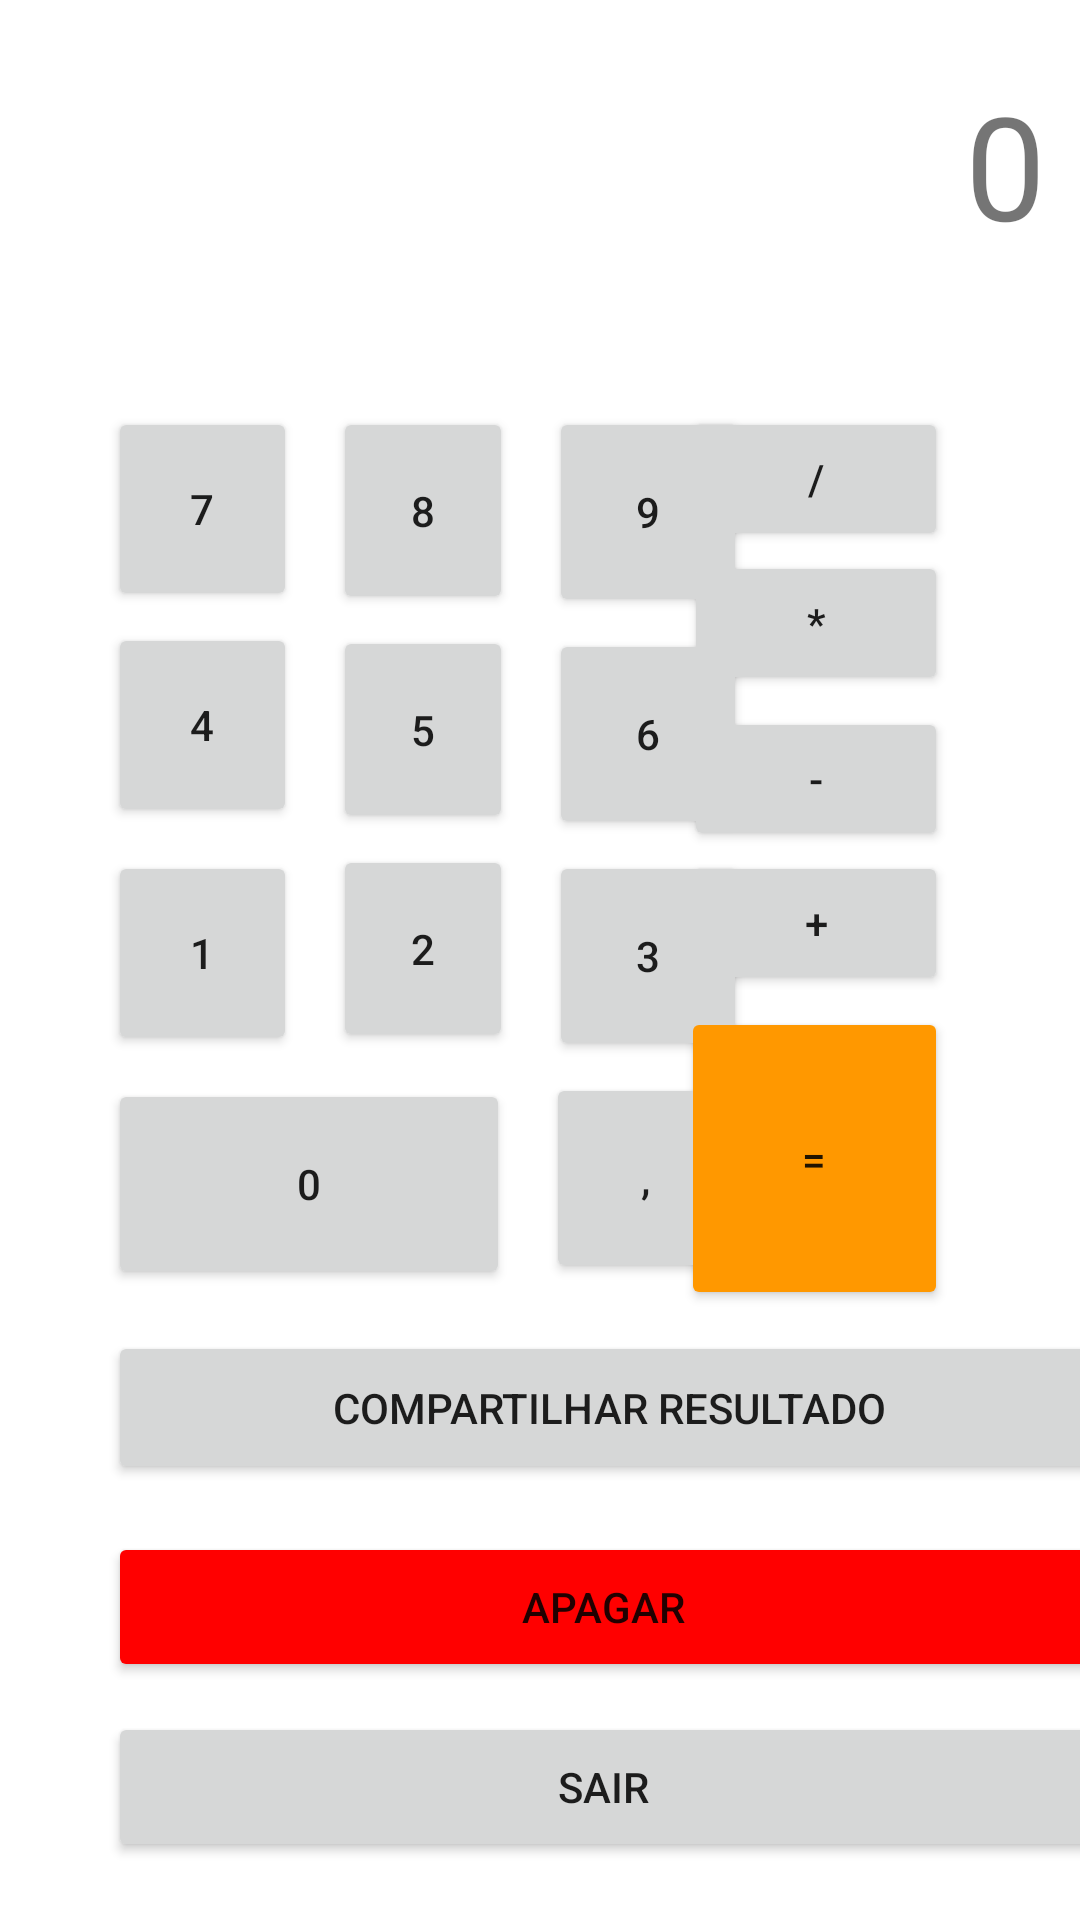

Write the Android layout XML for this screen, with the resource values it uses.
<!-- AndroidManifest.xml: application theme Theme.CalculadoraDroid -->
<!-- res/layout/activity_main.xml -->
<?xml version="1.0" encoding="utf-8"?>
<androidx.constraintlayout.widget.ConstraintLayout xmlns:android="http://schemas.android.com/apk/res/android"
    xmlns:app="http://schemas.android.com/apk/res-auto"
    xmlns:tools="http://schemas.android.com/tools"
    android:layout_width="match_parent"
    android:layout_height="match_parent"
    tools:context=".MainActivity">

    <TextView
        android:id="@+id/txtRes"
        android:layout_width="337dp"
        android:layout_height="65dp"
        android:layout_marginBottom="8dp"
        android:clickable="false"
        android:text="0"
        android:textAlignment="textEnd"
        android:textSize="48sp"
        app:layout_constraintBottom_toBottomOf="parent"
        app:layout_constraintEnd_toEndOf="parent"
        app:layout_constraintLeft_toLeftOf="parent"
        app:layout_constraintRight_toRightOf="parent"
        app:layout_constraintStart_toStartOf="parent"
        app:layout_constraintTop_toTopOf="parent"
        app:layout_constraintVertical_bias="0.04000002" />

    <Button
        android:id="@+id/btn6"
        android:layout_width="66dp"
        android:layout_height="70dp"
        android:layout_marginStart="12dp"
        android:layout_marginTop="4dp"
        android:text="6"
        app:layout_constraintStart_toEndOf="@+id/btn5"
        app:layout_constraintTop_toBottomOf="@+id/btn9" />

    <Button
        android:id="@+id/btn9"
        android:layout_width="66dp"
        android:layout_height="70dp"
        android:layout_marginStart="12dp"
        android:layout_marginTop="48dp"
        android:text="9"
        app:layout_constraintStart_toEndOf="@+id/btn8"
        app:layout_constraintTop_toBottomOf="@+id/txtRes" />

    <Button
        android:id="@+id/btndec"
        android:layout_width="66dp"
        android:layout_height="70dp"
        android:layout_marginStart="12dp"
        android:layout_marginTop="4dp"
        android:text=","
        app:layout_constraintStart_toEndOf="@+id/btn0"
        app:layout_constraintTop_toBottomOf="@+id/btn3" />

    <Button
        android:id="@+id/btn3"
        android:layout_width="66dp"
        android:layout_height="70dp"
        android:layout_marginStart="12dp"
        android:layout_marginTop="4dp"
        android:text="3"
        app:layout_constraintStart_toEndOf="@+id/btn2"
        app:layout_constraintTop_toBottomOf="@+id/btn6" />

    <Button
        android:id="@+id/btnsair"
        android:layout_width="330dp"
        android:layout_height="50dp"
        android:layout_marginStart="36dp"
        android:layout_marginTop="76dp"
        android:text="Sair"
        app:layout_constraintStart_toStartOf="parent"
        app:layout_constraintTop_toBottomOf="@+id/btncomp" />

    <Button
        android:id="@+id/btn2"
        android:layout_width="60dp"
        android:layout_height="69dp"
        android:layout_marginStart="12dp"
        android:layout_marginTop="4dp"
        android:text="2"
        app:layout_constraintStart_toEndOf="@+id/btn1"
        app:layout_constraintTop_toBottomOf="@+id/btn5" />

    <Button
        android:id="@+id/btnlimp"
        android:layout_width="330dp"
        android:layout_height="50dp"
        android:layout_marginStart="36dp"
        android:layout_marginTop="16dp"
        android:backgroundTint="#FF0000"
        android:text="Apagar"
        app:layout_constraintStart_toStartOf="parent"
        app:layout_constraintTop_toBottomOf="@+id/btncomp" />

    <Button
        android:id="@+id/btndiv"
        android:layout_width="wrap_content"
        android:layout_height="wrap_content"
        android:layout_marginTop="48dp"
        android:layout_marginEnd="44dp"
        android:text="/"
        app:layout_constraintEnd_toEndOf="parent"
        app:layout_constraintTop_toBottomOf="@+id/txtRes" />

    <Button
        android:id="@+id/btn5"
        android:layout_width="60dp"
        android:layout_height="69dp"
        android:layout_marginStart="12dp"
        android:layout_marginTop="4dp"
        android:text="5"
        app:layout_constraintStart_toEndOf="@+id/btn4"
        app:layout_constraintTop_toBottomOf="@+id/btn8" />

    <Button
        android:id="@+id/btn7"
        android:layout_width="63dp"
        android:layout_height="68dp"
        android:layout_marginStart="36dp"
        android:layout_marginTop="48dp"
        android:text="7"
        app:layout_constraintStart_toStartOf="parent"
        app:layout_constraintTop_toBottomOf="@+id/txtRes" />

    <Button
        android:id="@+id/btn0"
        android:layout_width="134dp"
        android:layout_height="70dp"
        android:layout_marginStart="36dp"
        android:layout_marginTop="8dp"
        android:text="0"
        app:layout_constraintStart_toStartOf="parent"
        app:layout_constraintTop_toBottomOf="@+id/btn1" />

    <Button
        android:id="@+id/btn4"
        android:layout_width="63dp"
        android:layout_height="68dp"
        android:layout_marginStart="36dp"
        android:layout_marginTop="4dp"
        android:text="4"
        app:layout_constraintStart_toStartOf="parent"
        app:layout_constraintTop_toBottomOf="@+id/btn7" />

    <Button
        android:id="@+id/btnres"
        android:layout_width="89dp"
        android:layout_height="101dp"
        android:layout_marginTop="4dp"
        android:layout_marginEnd="44dp"
        android:backgroundTint="#FF9800"
        android:text="="
        app:layout_constraintEnd_toEndOf="parent"
        app:layout_constraintTop_toBottomOf="@+id/btnadi" />

    <Button
        android:id="@+id/btn1"
        android:layout_width="63dp"
        android:layout_height="68dp"
        android:layout_marginStart="36dp"
        android:layout_marginTop="8dp"
        android:text="1"
        app:layout_constraintStart_toStartOf="parent"
        app:layout_constraintTop_toBottomOf="@+id/btn4" />

    <Button
        android:id="@+id/btncomp"
        android:layout_width="334dp"
        android:layout_height="51dp"
        android:layout_marginStart="36dp"
        android:layout_marginTop="16dp"
        android:text="Compartilhar resultado"
        app:layout_constraintStart_toStartOf="parent"
        app:layout_constraintTop_toBottomOf="@+id/btndec" />

    <Button
        android:id="@+id/btnadi"
        android:layout_width="wrap_content"
        android:layout_height="wrap_content"
        android:layout_marginEnd="44dp"
        android:text="+"
        app:layout_constraintEnd_toEndOf="parent"
        app:layout_constraintTop_toBottomOf="@+id/btnsub" />

    <Button
        android:id="@+id/btnmul"
        android:layout_width="wrap_content"
        android:layout_height="wrap_content"
        android:layout_marginEnd="44dp"
        android:text="*"
        app:layout_constraintEnd_toEndOf="parent"
        app:layout_constraintTop_toBottomOf="@+id/btndiv" />

    <Button
        android:id="@+id/btnsub"
        android:layout_width="wrap_content"
        android:layout_height="wrap_content"
        android:layout_marginTop="4dp"
        android:layout_marginEnd="44dp"
        android:text="-"
        app:layout_constraintEnd_toEndOf="parent"
        app:layout_constraintTop_toBottomOf="@+id/btnmul" />

    <Button
        android:id="@+id/btn8"
        android:layout_width="60dp"
        android:layout_height="69dp"
        android:layout_marginStart="12dp"
        android:layout_marginTop="48dp"
        android:text="8"
        app:layout_constraintStart_toEndOf="@+id/btn7"
        app:layout_constraintTop_toBottomOf="@+id/txtRes" />

</androidx.constraintlayout.widget.ConstraintLayout>
<!-- resources referenced by this layout -->
<resources>
  <style name="Theme.CalculadoraDroid" parent="Theme.MaterialComponents.DayNight.DarkActionBar">
          
          <item name="colorPrimary">@color/purple_500</item>
          <item name="colorPrimaryVariant">@color/purple_700</item>
          <item name="colorOnPrimary">@color/white</item>
          
          <item name="colorSecondary">@color/teal_200</item>
          <item name="colorSecondaryVariant">@color/teal_700</item>
          <item name="colorOnSecondary">@color/black</item>
          
          <item name="android:statusBarColor" tools:targetApi="l">?attr/colorPrimaryVariant</item>
          
      </style>
  <!-- not gathered from this repository: default colours our renderer supplied (Android Studio template values) -->
  <color name="purple_500">#FF6200EE</color>
  <color name="purple_700">#FF3700B3</color>
  <color name="teal_200">#FF03DAC5</color>
  <color name="teal_700">#FF018786</color>
  <color name="black">#FF000000</color>
  <color name="white">#FFFFFFFF</color>
</resources>
